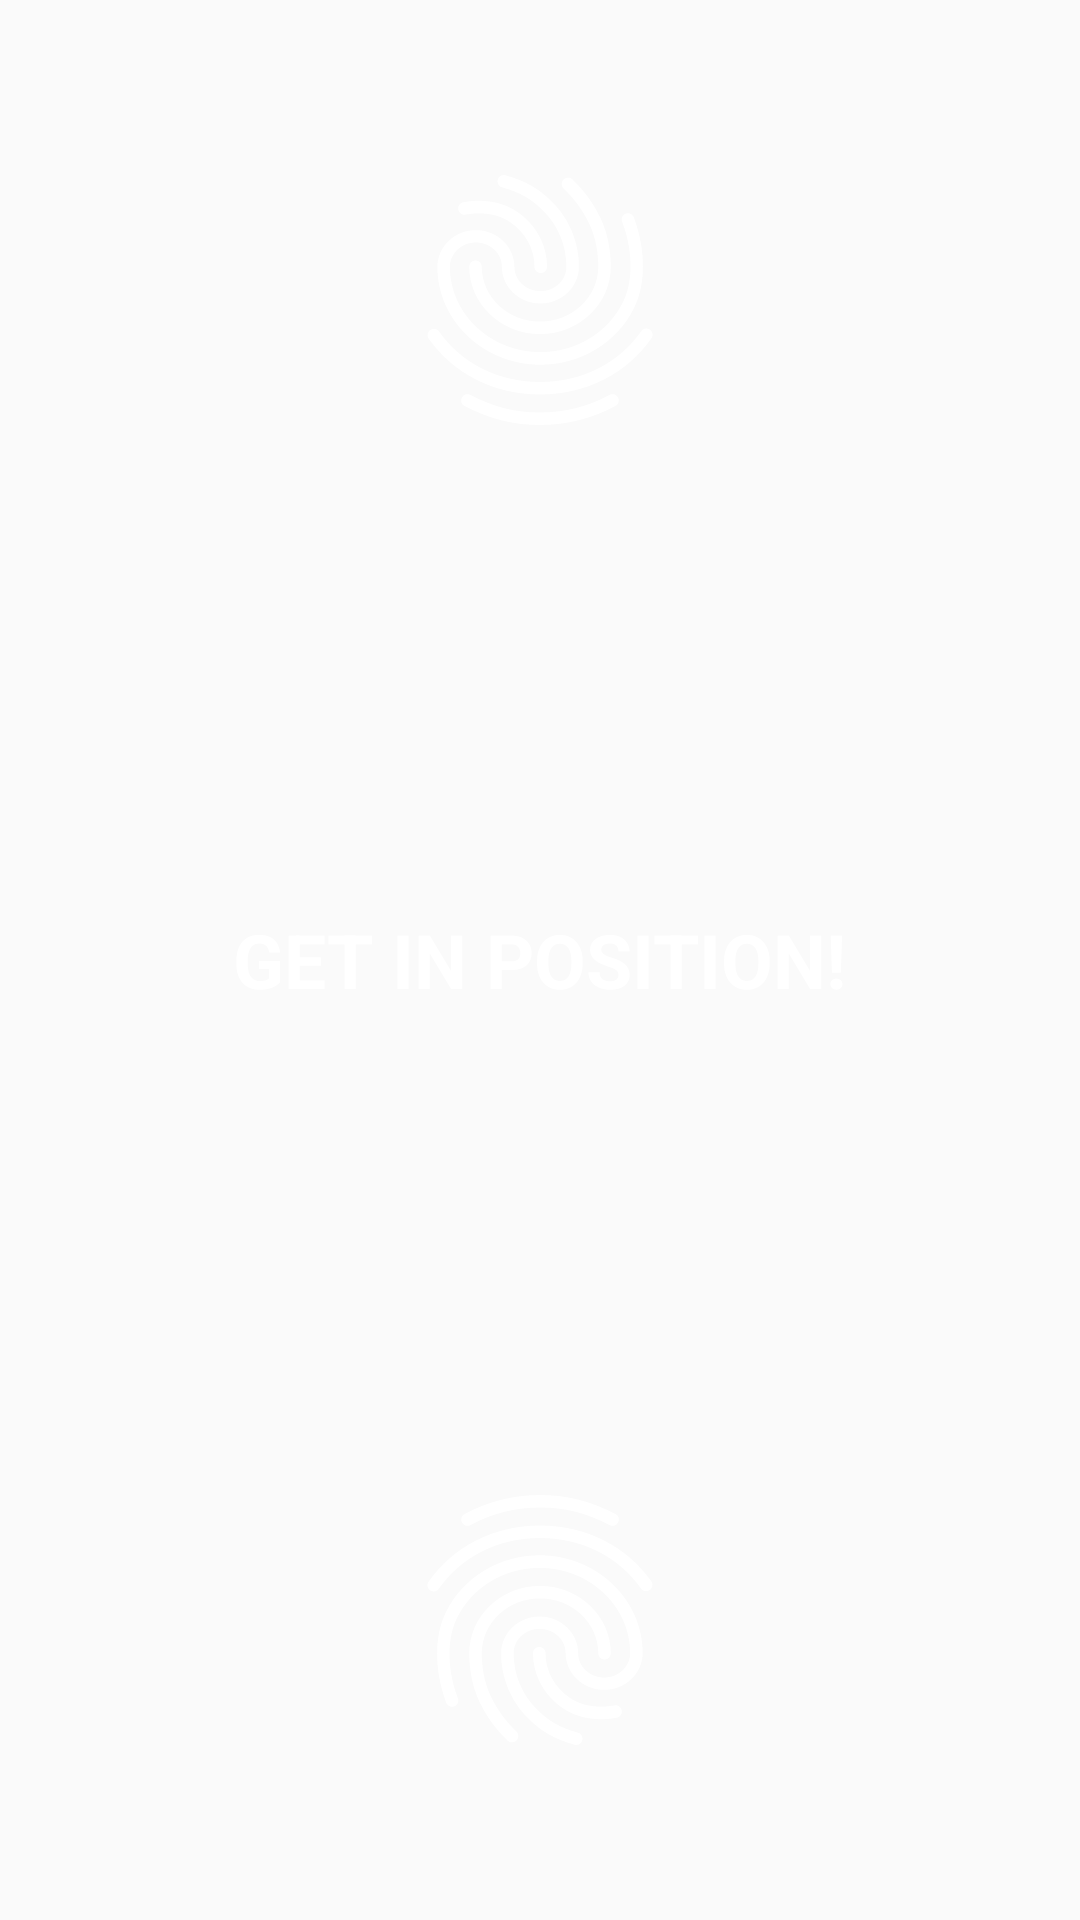

Here is an Android app screen rendered from its layout file. Give the layout XML and the strings, colors and styles it references.
<!-- AndroidManifest.xml: application theme AppTheme -->
<!-- res/layout/fingercheck_dialog_layout.xml -->
<?xml version="1.0" encoding="utf-8"?>
<RelativeLayout xmlns:android="http://schemas.android.com/apk/res/android"
    android:layout_width="fill_parent"
    android:layout_height="fill_parent"
    android:padding="50dp">

    <ImageButton
        android:id="@+id/btn_top_finger"
        android:layout_centerHorizontal="true"
        android:layout_width="100dp"
        android:layout_height="100dp"
        android:background="@drawable/ic_fingerprint"
        android:clickable="true"
        android:rotation="180" />

    <TextView
        android:id="@+id/fingercheck_counter"
        android:textSize="200sp"
        android:textStyle="bold"
        android:layout_centerVertical="true"
        android:layout_centerHorizontal="true"
        android:textColor="@android:color/white"
        android:layout_width="wrap_content"
        android:layout_height="wrap_content" />

    <TextView
        android:id="@+id/fingercheck_default_message_label"
        android:textSize="25sp"
        android:textStyle="bold"
        android:textAllCaps="true"
        android:text="@string/fingers_notice"
        android:layout_centerVertical="true"
        android:layout_centerHorizontal="true"
        android:textColor="@android:color/white"
        android:layout_width="wrap_content"
        android:layout_height="wrap_content" />

    <ImageButton
        android:id="@+id/btn_bottom_finger"
        android:layout_width="100dp"
        android:layout_height="100dp"
        android:layout_centerHorizontal="true"
        android:layout_alignParentBottom="true"
        android:background="@drawable/ic_fingerprint"
        android:clickable="true" />

</RelativeLayout>
<!-- resources referenced by this layout -->
<resources>
  <!-- drawable ic_fingerprint: vector/xml drawable (drawable, 2370 chars, omitted) -->
  <string name="fingers_notice">Get in position!</string>
  <style name="AppTheme" parent="Theme.AppCompat.Light.NoActionBar">
          
          <item name="colorPrimary">@color/colorPrimary</item>
          <item name="colorPrimaryDark">@color/colorPrimaryDark</item>
          <item name="colorAccent">@color/colorAccent</item>
      </style>
  <color name="colorPrimary">#3F51B5</color>
  <color name="colorPrimaryDark">#303F9F</color>
  <color name="colorAccent">#FF4081</color>
</resources>
